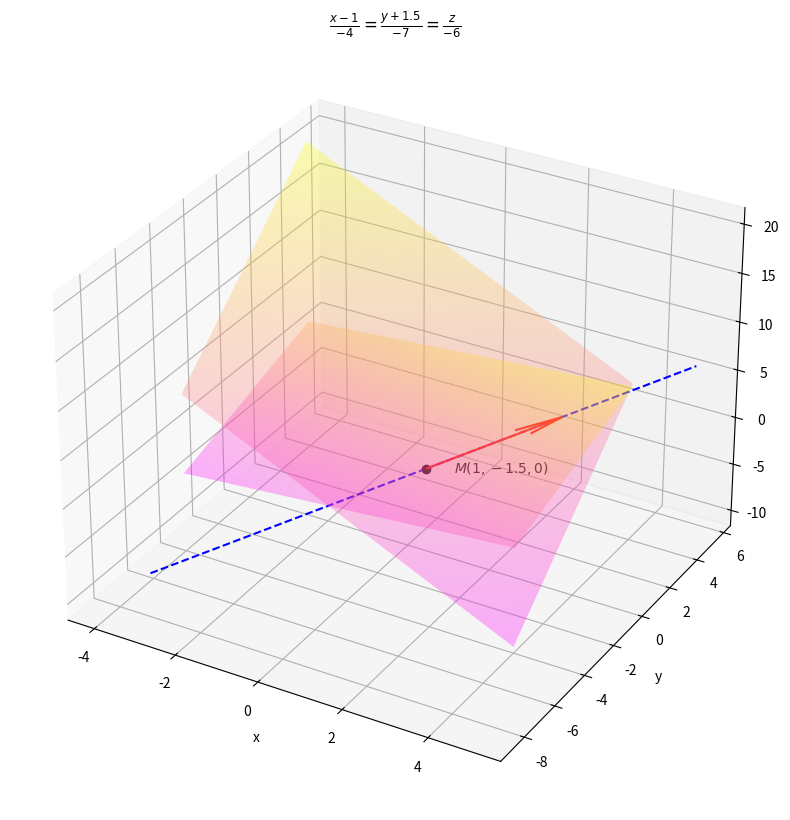
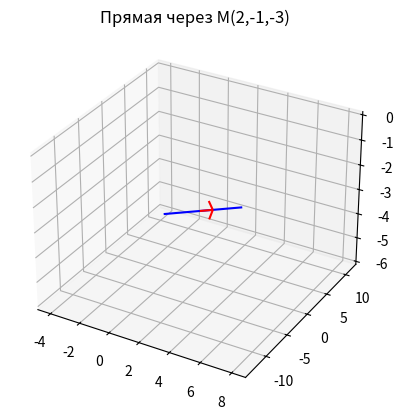

Source code (Python) for these figures, in order: (Note: this script raises an exception after producing the figures.)
import numpy as np
import matplotlib.pyplot as plt
import math
from sympy import *
from matplotlib import cm

print('Задание 1')
p1, p2 = Point(1,0,0), Point(5,3,2)
L1 = Line(p1, p2)
print('Общее уравнение прямой:', L1.equation())
print('Параметрические уравнения прямой:', Line(p1, p2).arbitrary_point())

l1 = Line(Point(2,-1,0), direction_ratio=[3,4,2])
l2 = Line(Point(7,1,3), direction_ratio=[3,4,2])
d = l1.distance(l2)
print('Расстояние между параллельными прямыми (distance):', d)

q = np.array([3,4,2])
a = np.array([2,-1,0])
b = np.array([7,1,3])
ab = b - a
d_vec = np.linalg.norm(np.cross(ab, q)) / np.linalg.norm(q)
print('Расстояние через векторное произведение:', d_vec)

print('Задание 2')
M = Point3D(9,8,7)
pl = Plane(Point3D(1,4,6), normal_vector=(2,4,6))
Lperp = pl.perpendicular_line(M)
print('Общее уравнение прямой:', Lperp.equation())
n1 = np.array([2,4,6])
n2 = np.array([2,4,6])
print('Векторное произведение нормалей:', np.cross(n1, n2))
print('Нормаль плоскости коллинеарна направляющему вектору прямой')

print('Задание 3')
a_pl = Plane(Point3D(0,0,-1.5), normal_vector=(4,-2,-2))
b_ln = Line(Point3D(3,6,-7), direction_ratio=np.array([1,1,-2]))
ang = a_pl.angle_between(b_ln)
print('Угол между прямой и плоскостью:', ang)
n = np.array([4,-2,-2])
q = np.array([1,1,-2])
sin_angle = np.dot(n, q) / np.linalg.norm(n) / np.linalg.norm(q)
alfa = np.arcsin(np.abs(sin_angle))
print('Угол между n и q в градусах:', math.degrees(alfa))

print('Задание 4')
a = np.array([[1,2],[2,-2]])
b = np.array([-2,5])
x = np.linalg.inv(a).dot(b)
x0, y0, z0 = x[0], x[1], 0
print('Точка на прямой имеет координаты:', x0, y0, z0)

d1 = Plane(Point3D(0,-1,0), normal_vector=(1,2,-3))
d2 = Plane(Point3D(0,0,5), normal_vector=(2,-2,1))
L = d1.intersection(d2)
print('L=', L)

n1 = np.array([1,2,-3])
n2 = np.array([2,-2,1])
q = np.cross(n1, n2)
print('Направляющий вектор q:', q)

A = Point3D(1,-S(3)/2,0)
B = Point3D(-3,-S(17)/2,-6)
qAB = B - A
print('Направляющий вектор q (AB):', qAB)

M1 = Point(1,-1.5,0)
M2 = Point(-3,-8.5,-6)
lp3 = Line(M1, M2)
print('Параметрические уравнения:', lp3.arbitrary_point())

qq = np.linalg.norm(q)
ca, cb, cc = q[0]/qq, q[1]/qq, q[2]/qq
print('Косинусы углов с осями:', ca, cb, cc)
print('Проверка cos^2+cos^2+cos^2:', ca**2 + cb**2 + cc**2)

A1, B1, C1, D1 = 1, 2, -3, 2
A2, B2, C2, D2 = 2, -2, 1, -5
f1 = lambda x, y: (-A1*x - B1*y - D1) / C1
f2 = lambda x, y: (-A2*x - B2*y - D2) / C2

fig = plt.figure(figsize=(10,10))
ax = fig.add_subplot(1,1,1, projection='3d')
xval = np.linspace(-4,4,100)
yval = np.linspace(-4,4,100)
x, y = np.meshgrid(xval, yval)
z1 = f1(x, y)
ax.plot_surface(x, y, z1, cmap=cm.spring, alpha=0.3)
z2 = f2(x, y)
ax.plot_surface(x, y, z2, cmap=cm.spring, alpha=0.3)
p = np.array([1,-1.5,0])
v = np.array([4,7,6])
ax.quiver(*p, *v/2, color='Red')
ax.plot([1,5],[-1.5,5.5],[0,6],'--',color='Blue')
ax.plot([1,-3],[-1.5,-8.5],[0,-6],'--',color='Blue')
plt.xlabel('x'); plt.ylabel('y')
plt.title(r'$\frac{x-1}{-4}=\frac{y+1.5}{-7}=\frac{z}{-6}$')
plt.plot(1,-1.5,0,'ok')
eps=0.5
ax.text(1+eps,-1.5+eps,0-eps,'$M(1,-1.5,0)$')
plt.show()

print('Упражнение 3')
M0 = Point3D(2,-1,-3)
q_dir = np.array([2,-4,1])
Lpar = Line(M0, direction_ratio=q_dir)
print('Параметрические уравнения:', Lpar.arbitrary_point())

P = Plane(M0, normal_vector=np.cross(q_dir, np.array([1,0,0])))
P2 = Plane(M0, normal_vector=q_dir)
print('Нормаль плоскости:', q_dir)
print('Скалярное произведение нормали и направляющего вектора:', np.dot(q_dir, q_dir))

fig = plt.figure()
ax = fig.add_subplot(111, projection='3d')
t = np.linspace(-3,3,50)
xs = 2 + 2*t
ys = -1 - 4*t
zs = -3 + t
ax.plot(xs, ys, zs, color='b')
ax.quiver(2,-1,-3, 2,-4,1, color='r')
plt.title('Прямая через M(2,-1,-3)')
plt.show()

print('Упражнение 4')
L1 = Line(Point3D(0,0,0), direction_ratio=np.cross(np.array([1,-1,2]), np.array([2,1,-1])))
L2 = Line(Point3D(0,0,0), direction_ratio=np.array([1,1,1]))
ang = L1.angle_between(L2)
print('Угол между прямыми (рад):', ang)
print('Угол между прямыми (град):', math.degrees(ang))

print('Упражнение 5')
def distance_lines(L1, L2):
    p1 = np.array(L1.p1, dtype=float)
    q1 = np.array(L1.direction, dtype=float)
    p2 = np.array(L2.p1, dtype=float)
    q2 = np.array(L2.direction, dtype=float)
    P = Plane(Point3D(*p1), normal_vector=tuple(q1))
    proj = []
    for pt in [L2.p1, L2.p2]:
        v = np.array(pt, dtype=float) - p1
        v_proj = v - np.dot(v, q1) / np.dot(q1,q1) * q1
        proj.append(p1 + v_proj)
    PL2 = Line(Point3D(*proj[0]), Point3D(*proj[1]))
    d = Point3D(*p1).distance(PL2)
    return d

l1 = Line(Point(2,-1,0), direction_ratio=[3,4,2])
l2 = Line(Point(7,1,3), direction_ratio=[3,4,2])
print('а) расстояние:', distance_lines(l1, l2))

l3 = Line(Point(9,0,2), direction_ratio=[-6,2,1])
l4 = Line(Point(-5,-5,1), direction_ratio=[3,2,-2])
print('б) расстояние:', distance_lines(l3, l4))

print('Дополнительное задание')
R = 5
C = 10
N = 24
phi = np.linspace(0, 2*np.pi, N, endpoint=False)
fig = plt.figure()
ax = fig.add_subplot(111, projection='3d')
for i in range(N):
    x1, y1 = R*np.cos(phi[i]), R*np.sin(phi[i])
    j = (i + N//3) % N
    x2, y2 = R*np.cos(phi[j]), R*np.sin(phi[j])
    ax.plot([x1,x2],[y1,y2],[0,C], color='b')
ax.set_title('Башня Шухова')
plt.show()


import numpy as np
import matplotlib.pyplot as plt
from sympy import *

print('Пример 1')
a, b = 3, 2
t = np.arange(0, 2*np.pi, 0.01)
x = a*np.cos(t); y = b*np.sin(t)
plt.plot(x, y, lw=2)
plt.ylabel('$y$'); plt.xlabel('$x$')
plt.grid(); plt.title('эллипс'); plt.show()

e1 = Ellipse(Point(0,0), 3, 2)
print('Каноническое уравнение:', e1.equation())
print('Эксцентриситет:', e1.eccentricity)
print('Площадь:', e1.area)

print('Упражнение 1')
e2 = Ellipse(Point(3,1), hradius=3, eccentricity=Rational(4,5))
print('Уравнение:', e2.equation())
print('Параметрическое:', e2.arbitrary_point())
print('Эксцентриситет:', e2.eccentricity)
print('Фокусы:', e2.foci)
print('Фокальное расстояние:', e2.focus_distance)
print('Директрисы:', e2.directrices)
print('Полуоси:', e2.hradius, e2.vradius)

t = np.arange(0, 2*np.pi, 0.01)
xx = 3 + 3*np.cos(t)
yy = 1 + e2.vradius*np.sin(t)
plt.plot(xx, yy, lw=2)
plt.plot(3, 1, 'ko')
for f in e2.foci:
    plt.plot(float(f.x), float(f.y), 'ro')
for d in e2.directrices:
    if d[0] == 1:
        plt.axvline(float(d[1]), color='g', ls='--')
    else:
        plt.axhline(float(d[1]), color='g', ls='--')
plt.grid(); plt.title('эллипс с параметрами')
plt.show()

print('Пример 2')
plt.subplot(2,1,1)
x = np.arange(0, 8, 0.01)
y1 = np.sqrt(2*x); y2 = -np.sqrt(2*x)
plt.plot(x, y1, lw=2, color='r')
plt.plot(x, y2, lw=2, color='r')
plt.grid(); plt.title('парабола'); plt.show()

print('Пример 4')
p1 = Parabola(Point(0,-1), Line(Point(4,-1), Point(4,1)))
p1 = p1.equation()
print('Уравнение параболы:', p1)
print('Раскрытое:', expand(p1))

print('Упражнение 5')
expr = 4*x**2 + 9*y**2 - 8*x - 36*y + 4
print('Тип кривой: эллипс')
print('Канонический вид:', (x-1)**2/9 + (y-2)**2/4 - 1)
print('Фокусы: (1±sqrt(5), 2)')
print('Эксцентриситет: sqrt(5)/3')
print('Директрисы: x = 1 ± 9/sqrt(5)')
e3 = Ellipse(Point(1,2), 3, 2)
print('Проверка equation:', e3.equation())
print('Проверка foci:', e3.foci)
print('Проверка eccentricity:', e3.eccentricity)

print('Упражнение 6')
def complete_square(A, B, D, E, F):
    x0 = -D/(2*A) if A != 0 else 0
    y0 = -E/(2*B) if B != 0 else 0
    K = F - A*x0**2 - B*y0**2
    return (x0, y0, K)

print('Пример 4:', complete_square(0, 1, 0, 2, -15))
print('Упражнение 5:', complete_square(4, 9, -8, -36, 4))

print('Дополнительное задание')
from math import sqrt
ar = 1.666082
e_ma = 0.09346
a_ma = ar/(1+e_ma)
b_ma = a_ma*sqrt(1-e_ma**2)
c_ma = a_ma*e_ma
print('a_ma=', a_ma)
print('b_ma=', b_ma)
print('c_ma=', c_ma)

a_me=0.387098; b_me=0.378824; c_me=0.079602
a_v=0.723329; b_v=0.723312; c_v=0.004918
a_e=1.000001; b_e=0.999861; c_e=0.016700
a_ma=1.523679; b_ma=1.517010; c_ma=0.142403

t = np.arange(0, 2*np.pi+0.01, 0.01)
x_me = -c_me + a_me*np.cos(t); y_me = b_me*np.sin(t)
x_v = -c_v + a_v*np.cos(t); y_v = b_v*np.sin(t)
x_e = -c_e + a_e*np.cos(t); y_e = b_e*np.sin(t)
x_ma = -c_ma + a_ma*np.cos(t); y_ma = b_ma*np.sin(t)

ax = plt.axes()
ax.plot(x_me, y_me, 'm')
ax.plot(x_v, y_v, 'g')
ax.plot(x_e, y_e, 'b')
ax.plot(x_ma, y_ma, 'r')
ax.set_xlim([-2,2]); ax.set_ylim([-2,2]); ax.set_aspect('equal')
ax.spines['left'].set_position('zero')
ax.spines['bottom'].set_position('zero')
ax.spines['right'].set_color('none')
ax.spines['top'].set_color('none')
plt.title('Орбиты планет')
plt.show()

def kepler2(t, T, e):
    M = 2*np.pi/T*t
    return M + e*np.sin(M) + e**2*np.sin(M)*np.cos(M) + e**3/2*np.sin(M)*(3*np.cos(M)**2 - 1)

day = 50
e_me = 0.2056; e_v = 0.0068; e_e = 0.0167; e_ma = 0.0934
t_me = kepler2(day, 88.0, e_me)
x_me_d = -c_me + a_me*np.cos(t_me); y_me_d = b_me*np.sin(t_me)
t_v = kepler2(day, 224.7, e_v)
x_v_d = -c_v + a_v*np.cos(t_v); y_v_d = b_v*np.sin(t_v)
t_e = kepler2(day, 365.2, e_e)
x_e_d = -c_e + a_e*np.cos(t_e); y_e_d = b_e*np.sin(t_e)
t_ma = kepler2(day, 687.0, e_ma)
x_ma_d = -c_ma + a_ma*np.cos(t_ma); y_ma_d = b_ma*np.sin(t_ma)

ax = plt.axes()
ax.plot(x_me, y_me, 'm')
ax.plot(x_v, y_v, 'g')
ax.plot(x_e, y_e, 'b')
ax.plot(x_ma, y_ma, 'r')
ax.plot(x_me_d, y_me_d, 'mo')
ax.plot(x_v_d, y_v_d, 'go')
ax.plot(x_e_d, y_e_d, 'bo')
ax.plot(x_ma_d, y_ma_d, 'ro')
ax.set_xlim([-2,2]); ax.set_ylim([-2,2]); ax.set_aspect('equal')
ax.spines['left'].set_position('zero')
ax.spines['bottom'].set_position('zero')
ax.spines['right'].set_color('none')
ax.spines['top'].set_color('none')
plt.title('Положение планет на 50-й день')
plt.show()



import numpy as np
import matplotlib.pyplot as plt
from mpl_toolkits import mplot3d
from sympy import *

print('Пример 1')
x = np.linspace(-1, 1, 200)
y = np.linspace(-1, 1, 200)
x, y = np.meshgrid(x, y)
z = lambda x, y: x**2 + 2*y**2
Z = z(x, y)
fig = plt.figure(figsize=(7, 7))
ax = plt.axes(projection='3d')
my_cmap = plt.get_cmap('magma')
ax.plot_surface(x, y, Z, alpha=0.8, cmap=my_cmap)
ax.contourf(x, y, Z, zdir='z', offset=np.min(Z), cmap=my_cmap)
ax.contourf(x, y, Z, zdir='x', offset=-2, cmap=my_cmap)
ax.contourf(x, y, Z, zdir='y', offset=2, cmap=my_cmap)
plt.title('Эллиптический параболоид x^2 + 2y^2 = z')
plt.show()

print('Задание: эллипсоид')
x = np.linspace(-2, 2, 100)
y = np.linspace(-2, 2, 100)
x, y = np.meshgrid(x, y)
z = lambda x, y: np.sqrt(np.maximum(0, 1 - x**2/4 - y**2/1))
Z = z(x, y)
fig = plt.figure(figsize=(7, 7))
ax = plt.axes(projection='3d')
ax.plot_surface(x, y, Z, alpha=0.8, cmap='viridis')
ax.plot_surface(x, y, -Z, alpha=0.8, cmap='viridis')
plt.title('Эллипсоид x^2/4 + y^2 + z^2 = 1')
plt.show()

print('Задание: гиперболоид')
x = np.linspace(-2, 2, 100)
y = np.linspace(-2, 2, 100)
x, y = np.meshgrid(x, y)
z = lambda x, y: x**2 - y**2
Z = z(x, y)
fig = plt.figure(figsize=(7, 7))
ax = plt.axes(projection='3d')
ax.plot_surface(x, y, Z, alpha=0.8, cmap='plasma')
ax.contourf(x, y, Z, zdir='z', offset=np.min(Z), cmap='plasma')
plt.title('Гиперболический параболоид z = x^2 - y^2')
plt.show()

print('Задание: конус')
x = np.linspace(-2, 2, 100)
y = np.linspace(-2, 2, 100)
x, y = np.meshgrid(x, y)
z = lambda x, y: np.sqrt(x**2 + y**2)
Z = z(x, y)
fig = plt.figure(figsize=(7, 7))
ax = plt.axes(projection='3d')
ax.plot_surface(x, y, Z, alpha=0.8, cmap='cividis')
ax.plot_surface(x, y, -Z, alpha=0.8, cmap='cividis')
plt.title('Конус z^2 = x^2 + y^2')
plt.show()

print('Задание: цилиндр')
theta = np.linspace(0, 2*np.pi, 100)
zz = np.linspace(-2, 2, 100)
theta, zz = np.meshgrid(theta, zz)
X = 2*np.cos(theta)
Y = 2*np.sin(theta)
fig = plt.figure(figsize=(7, 7))
ax = plt.axes(projection='3d')
ax.plot_surface(X, Y, zz, alpha=0.8, cmap='spring')
plt.title('Цилиндр x^2 + y^2 = 4')
plt.show()

print('Задание: однополостный гиперболоид')
x = np.linspace(-2, 2, 100)
y = np.linspace(-2, 2, 100)
x, y = np.meshgrid(x, y)
z = lambda x, y: np.sqrt(np.maximum(0, 1 + x**2 + y**2))
Z = z(x, y)
fig = plt.figure(figsize=(7, 7))
ax = plt.axes(projection='3d')
ax.plot_surface(x, y, Z, alpha=0.8, cmap='coolwarm')
ax.plot_surface(x, y, -Z, alpha=0.8, cmap='coolwarm')
plt.title('Однополостный гиперболоид -x^2 - y^2 + z^2 = 1')
plt.show()
